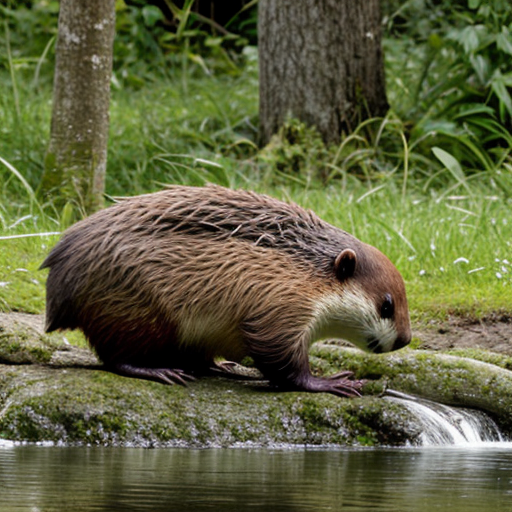
Generation parameters embedded in this image by AUTOMATIC1111 Stable Diffusion web UI or a fork of it (Forge, ...) (PNG 'parameters' text chunk):
beaver
Negative prompt: person, human, men, women, painting, cartoon, anime, comic
Steps: 20, Sampler: DPM++ 2M, Schedule type: Karras, CFG scale: 7, Seed: 3693399733, Size: 512x512, Model hash: 463d6a9fe8, Model: absolutereality_v181, VAE hash: 235745af8d, VAE: vae-ft-mse-840000-ema-pruned.ckpt, Version: v1.10.1